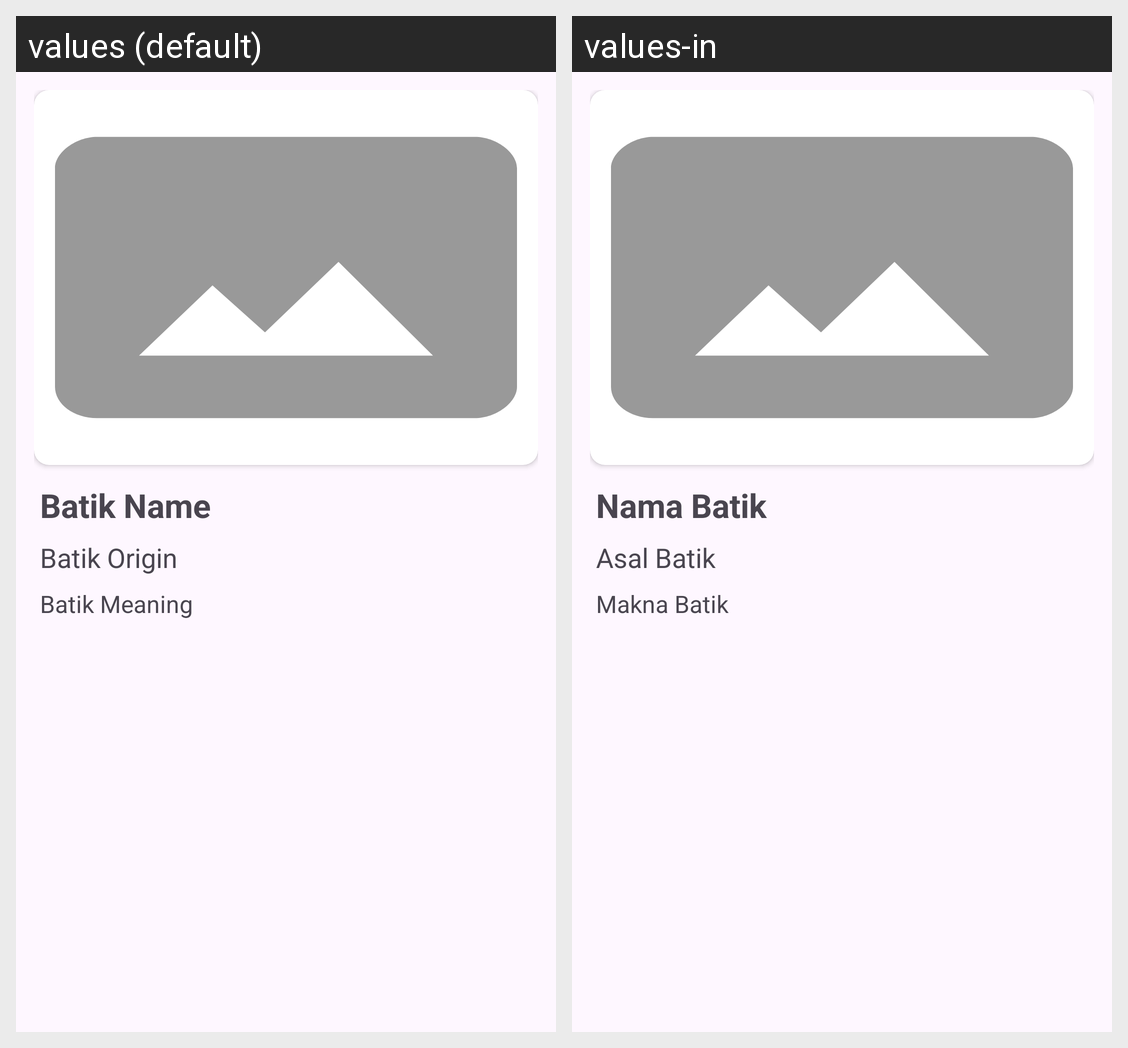

For this localized Android screen grid, give each drawn string resource with its value in every locale shown.
Android screen res/layout/fragment_detail.xml rendered under 2 locales, left to right: values (default), values-in. Device: Nexus 5 (rendered at 1080×1920; each locale shown at half size, 540×960, under a caption strip naming it); theme Theme.BATINCO.
Strings drawn on this screen, with the default value and each locale's value (text and hints the layout hard-codes, and strings that could not be matched under every locale, appear in the picture but are not listed):

batik_name
  values: Batik Name
  values-in: Nama Batik

batik_origin
  values: Batik Origin
  values-in: Asal Batik

detail_meaning
  values: Batik Meaning
  values-in: Makna Batik
